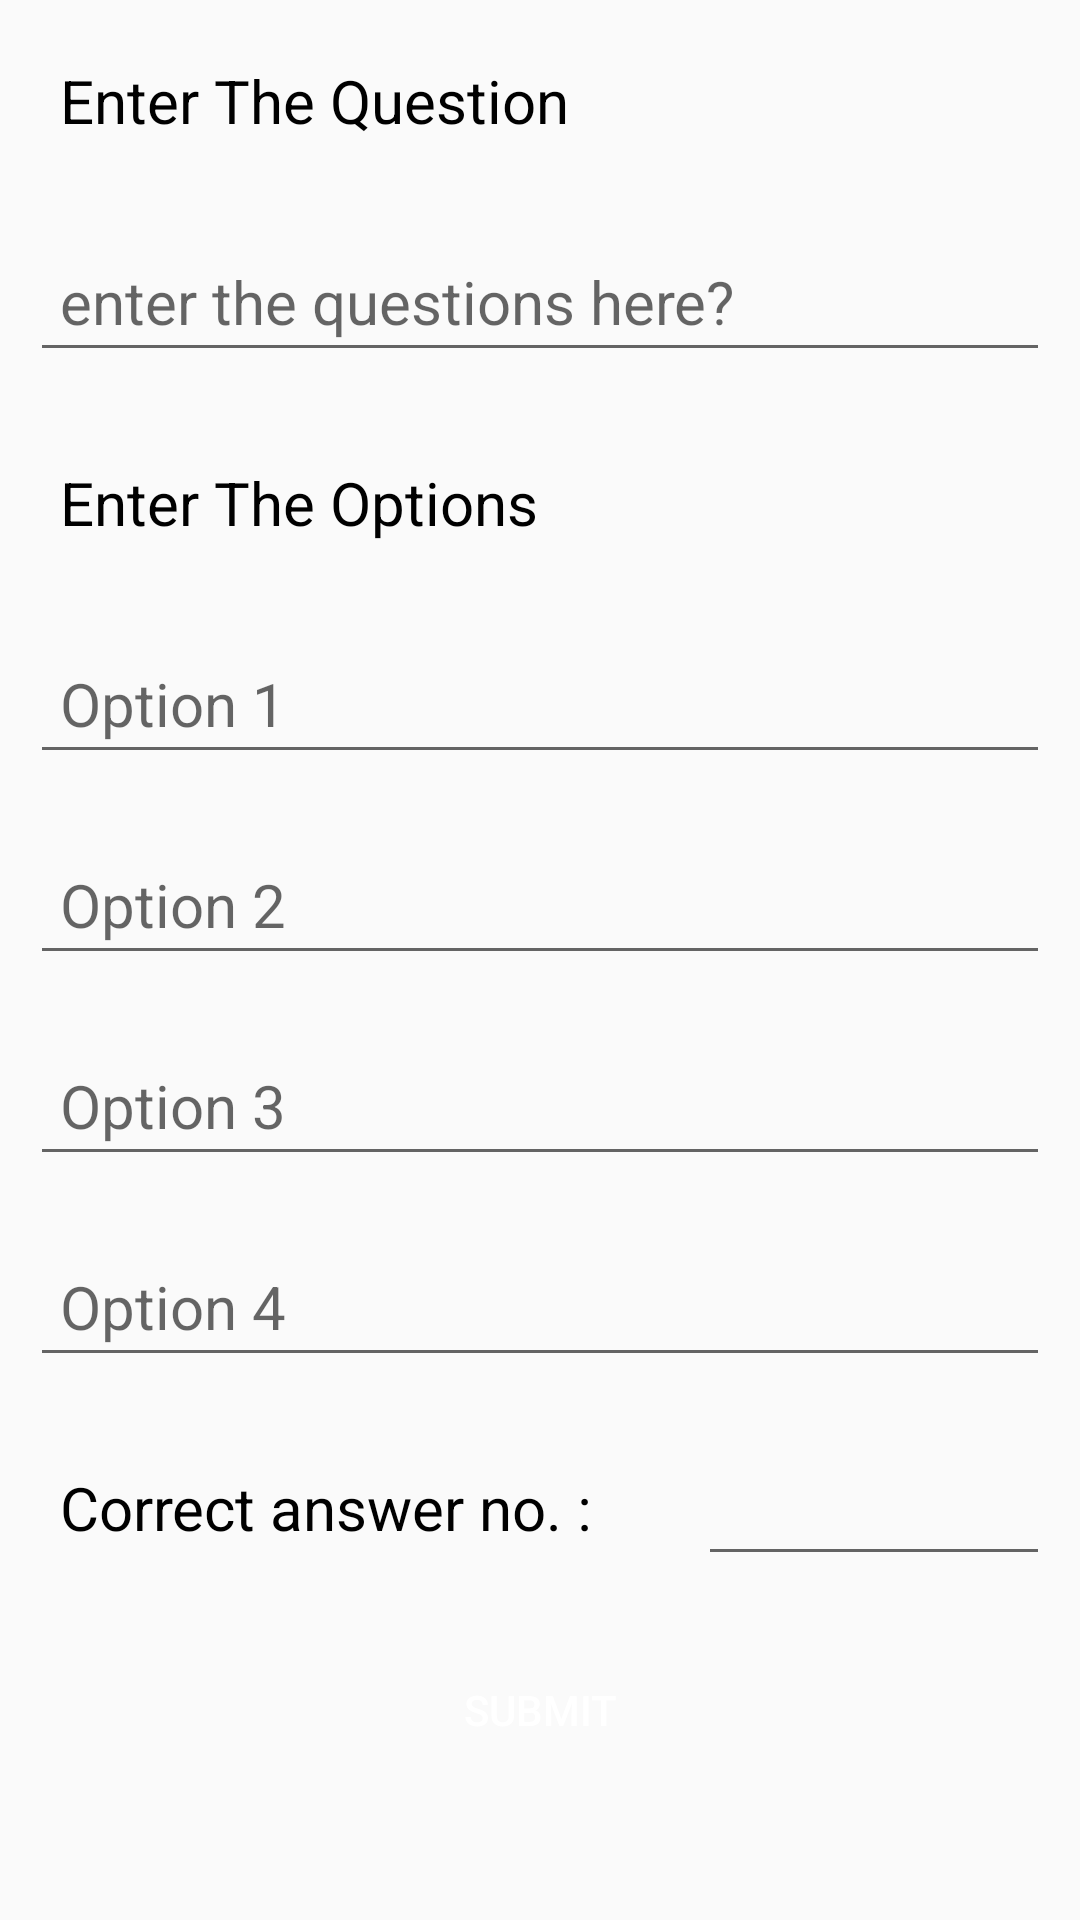

Produce the Android XML layout that renders to this screen, including the resource entries it uses.
<!-- AndroidManifest.xml: application theme AppTheme -->
<!-- res/layout/activity_quiz_questions.xml -->
<?xml version="1.0" encoding="utf-8"?>

<LinearLayout xmlns:android="http://schemas.android.com/apk/res/android"
    xmlns:tools="http://schemas.android.com/tools"
    android:layout_width="match_parent"
    android:layout_height="match_parent"
    android:clickable="true"
    android:focusable="true"
    android:focusableInTouchMode="true"
    android:orientation="vertical"
    tools:context=".QuizTeacher">

    <ScrollView
        android:layout_width="match_parent"
        android:layout_height="match_parent"
        android:fillViewport="true">

        <LinearLayout
            android:layout_width="match_parent"
            android:layout_height="wrap_content"
            android:orientation="vertical">

            <TextView
                android:layout_width="match_parent"
                android:layout_height="wrap_content"
                android:layout_margin="10dp"
                android:padding="10dp"
                android:text="@string/enter_the_question"
                android:textColor="#000000"
                android:textSize="20sp" />

            <EditText
                android:id="@+id/questionText"
                android:layout_width="match_parent"
                android:layout_height="wrap_content"
                android:layout_margin="10dp"
                android:hint="@string/questions"
                android:padding="10dp"
                android:singleLine="true"
                android:textSize="20sp" />

            <TextView
                android:layout_width="match_parent"
                android:layout_height="wrap_content"
                android:layout_margin="10dp"
                android:layout_marginTop="10sp"
                android:padding="10dp"
                android:text="@string/enter_the_options"
                android:textColor="#000000"
                android:textSize="20sp" />

            <EditText
                android:id="@+id/option1"
                android:layout_width="match_parent"
                android:layout_height="wrap_content"
                android:layout_margin="10dp"
                android:layout_marginTop="9sp"
                android:hint="Option 1"
                android:padding="10dp"
                android:singleLine="true"
                android:textSize="20sp" />

            <EditText
                android:id="@+id/option2"
                android:layout_width="match_parent"
                android:layout_height="wrap_content"
                android:layout_margin="10dp"
                android:layout_marginTop="9sp"
                android:hint="Option 2"
                android:padding="10dp"
                android:singleLine="true"
                android:textSize="20sp" />

            <EditText
                android:id="@+id/option3"
                android:layout_width="match_parent"
                android:layout_height="wrap_content"
                android:layout_margin="10dp"
                android:layout_marginTop="9sp"
                android:hint="Option 3"
                android:padding="10dp"
                android:singleLine="true"
                android:textSize="20sp" />

            <EditText
                android:id="@+id/option4"
                android:layout_width="match_parent"
                android:layout_height="wrap_content"
                android:layout_margin="10dp"
                android:layout_marginTop="9sp"
                android:hint="Option 4"
                android:padding="10dp"
                android:singleLine="true"
                android:textSize="20sp" />

            <LinearLayout
                android:layout_width="match_parent"
                android:layout_height="wrap_content"
                android:orientation="horizontal">

                <TextView

                    android:layout_width="wrap_content"
                    android:layout_height="wrap_content"
                    android:layout_margin="10dp"
                    android:layout_marginTop="10sp"
                    android:layout_marginBottom="25sp"
                    android:padding="10dp"
                    android:paddingEnd="15sp"
                    android:text="Correct answer no. :"
                    android:textColor="@color/black"
                    android:textSize="20sp" />

                <EditText
                    android:id="@+id/correctAnswer"
                    android:layout_width="match_parent"
                    android:layout_height="wrap_content"
                    android:layout_margin="10dp"
                    android:layout_weight="1"
                    android:inputType="number"
                    android:lines="1"
                    android:padding="10dp"
                    android:singleLine="true" />


            </LinearLayout>


            <Button
                android:id="@+id/submitButton"
                android:layout_width="160dp"
                android:layout_height="wrap_content"
                android:gravity="center"
                android:onClick="add_question"
                android:text="Submit"
                android:layout_gravity="center"
                android:textColor="@color/white"
                tools:ignore="MissingConstraints"
                android:background="@drawable/quizbutton"
                android:padding="10dp"
                android:layout_margin="10dp"
                />

        </LinearLayout>
    </ScrollView>


</LinearLayout>
<!-- resources referenced by this layout -->
<resources>
  <string name="enter_the_options">Enter The Options</string>
  <string name="enter_the_question">Enter The Question</string>
  <string name="questions">enter the questions here?</string>
  <style name="AppTheme" parent="Theme.AppCompat.DayNight.DarkActionBar">
          
          <item name="colorPrimary">#757efd</item>
          
          <item name="colorPrimaryDark">#0022ff</item>
          
          <item name="colorAccent">#FFC107</item>
      </style>
  <!-- not gathered from this repository: default colours our renderer supplied (Android Studio template values) -->
  <color name="black">#FF000000</color>
  <color name="white">#FFFFFFFF</color>
</resources>
